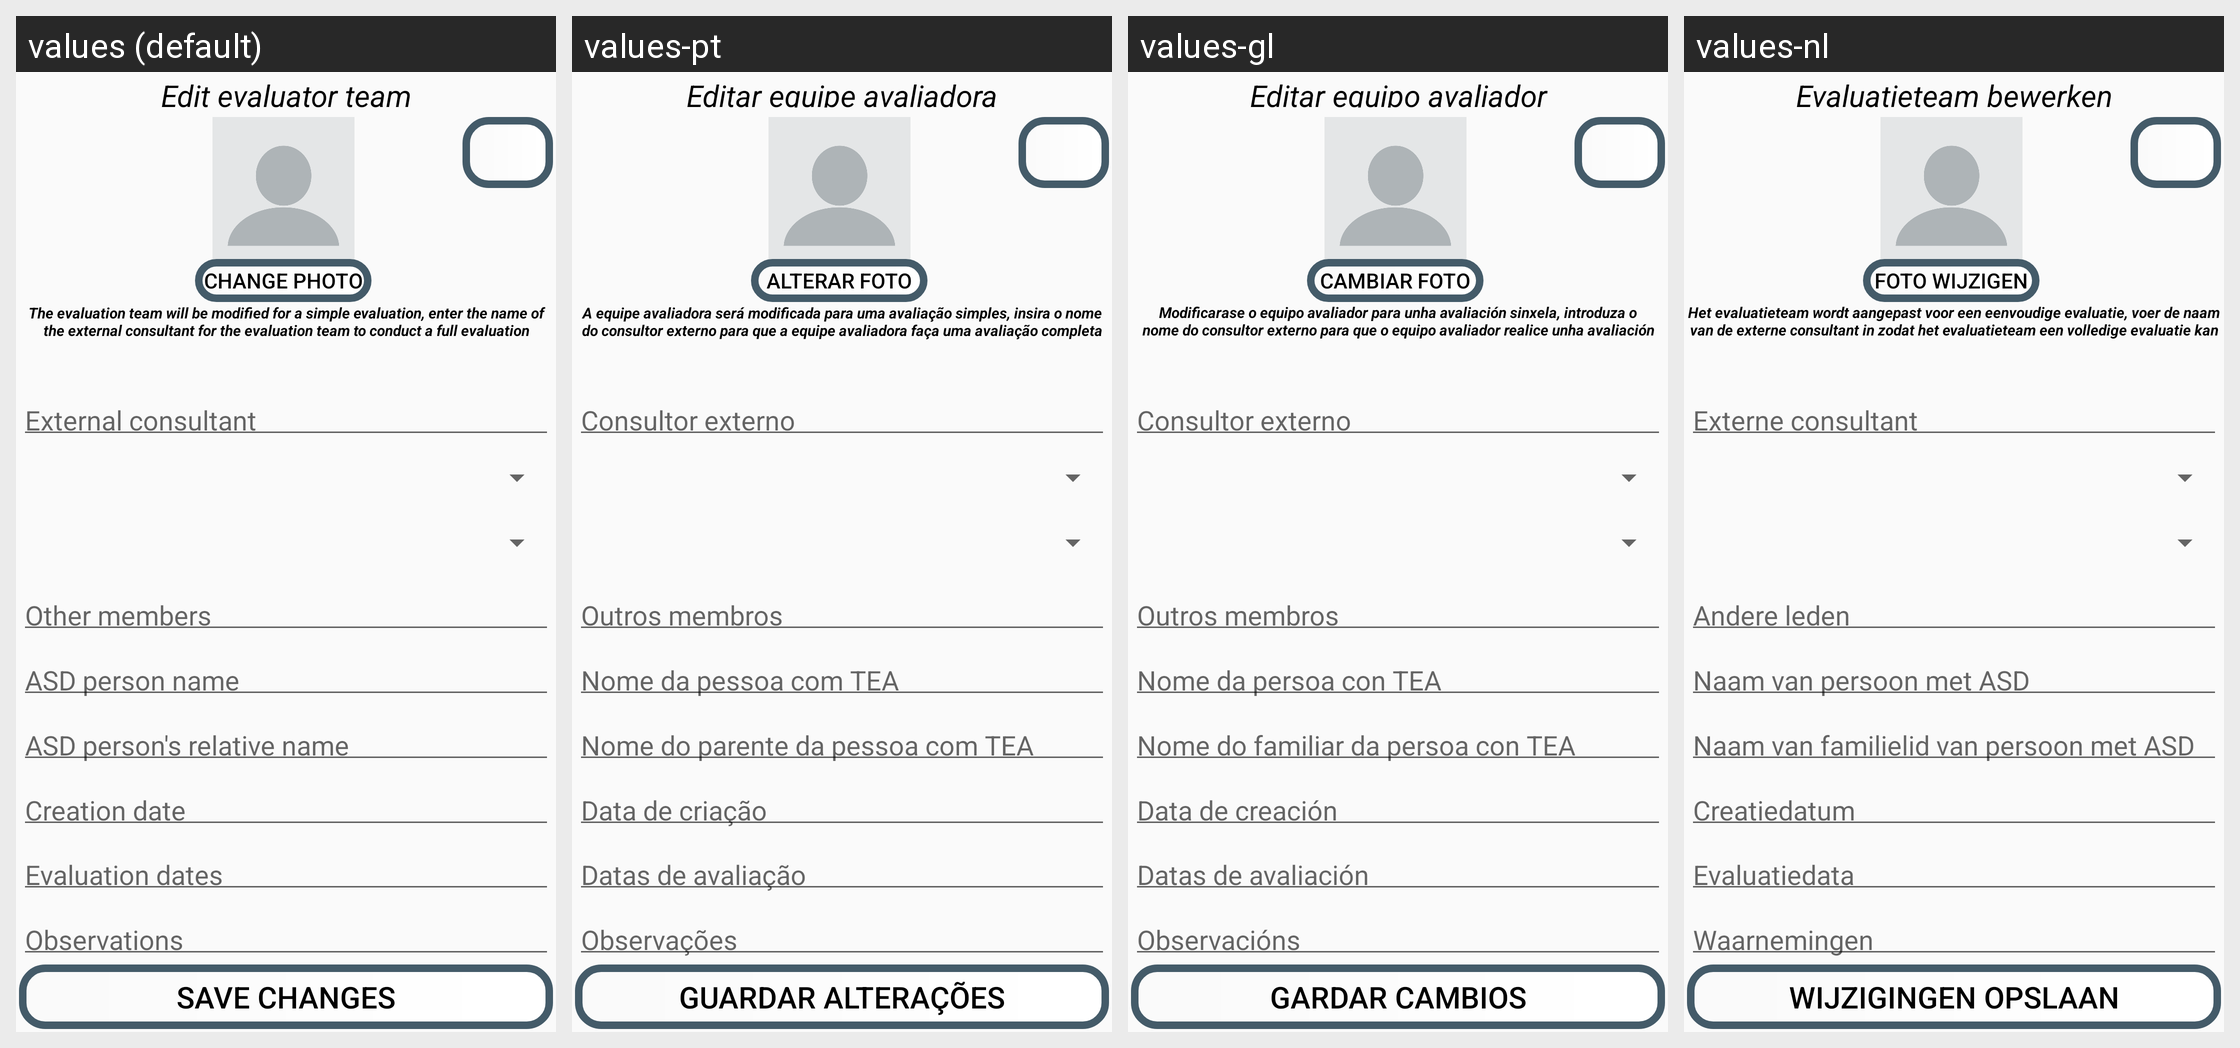

This grid shows one Android layout under several languages. Give, for every string resource on the screen, its name, the default text and each shown locale's text.
Android screen res/layout/activity_edit_evaluator_team.xml rendered under 4 locales, left to right: values (default), values-pt, values-gl, values-nl. Device: Nexus 5 (rendered at 1080×1920; each locale shown at half size, 540×960, under a caption strip naming it); theme Theme.TFG2223.NoActionBar.
Other locales in the repository, not shown: values-ca, values-de, values-es, values-eu, values-fr, values-it.
Strings drawn on this screen, with the default value and each locale's value (text and hints the layout hard-codes, and strings that could not be matched under every locale, appear in the picture but are not listed):

edit_eval_team
  values: Edit evaluator team
  values-pt: Editar equipe avaliadora
  values-gl: Editar equipo avaliador
  values-nl: Evaluatieteam bewerken

change_photo
  values: Change photo
  values-pt: Alterar foto
  values-gl: Cambiar foto
  values-nl: Foto wijzigen

modify_team_for_simple
  values: The evaluation team will be modified for a simple evaluation, enter the name of the external consultant for the evaluation team to conduct a full evaluation
  values-pt: A equipe avaliadora será modificada para uma avaliação simples, insira o nome do consultor externo para que a equipe avaliadora faça uma avaliação completa
  values-gl: Modificarase o equipo avaliador para unha avaliación sinxela, introduza o nome do consultor externo para que o equipo avaliador realice unha avaliación completa
  values-nl: Het evaluatieteam wordt aangepast voor een eenvoudige evaluatie, voer de naam van de externe consultant in zodat het evaluatieteam een volledige evaluatie kan uitvoeren

save_changes
  values: Save changes
  values-pt: Guardar alterações
  values-gl: Gardar cambios
  values-nl: Wijzigingen opslaan
